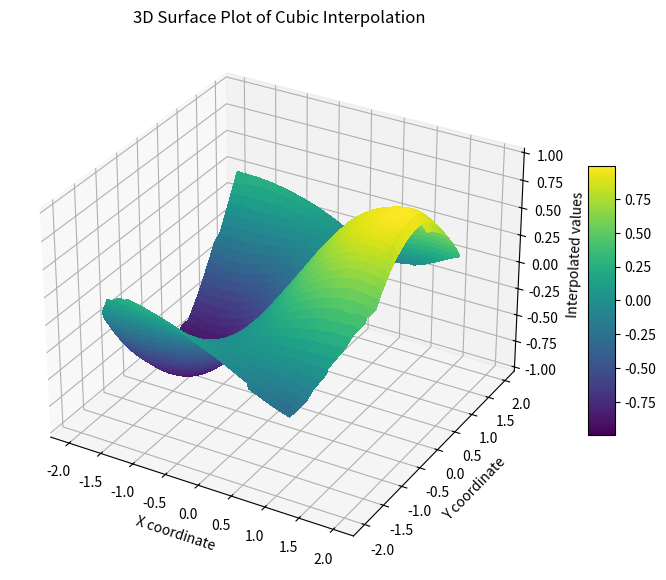

Recreate this plot in Python.
import numpy as np
import matplotlib.pyplot as plt
from scipy.interpolate import griddata
from mpl_toolkits.mplot3d import Axes3D  # 用于3D绘图


# 定义已知数据点和对应的值
# 插值点，也可以改成读取csv的，如果要读取csv，参考demo_control_position_ff_mode.py里的做法import panads就行
# points和value的形式也可以为下列这种：
# points = np.array([[0, 0], [1, 1], [2, 2]])
# values = np.array([1, 2, 3])
points = np.random.rand(100, 2) * 4 - 2  # 100个随机点在[-2, 2]区间
values = np.sin(points[:, 0]) * np.cos(points[:, 1])  # 对应的函数值

# 定义插值网格
grid_x, grid_y = np.mgrid[-2:2:100j, -2:2:100j]  # 100x100的网格

# 执行 cubic 插值
# method也可以设置为linear
grid_z = griddata(points, values, (grid_x, grid_y), method='cubic')

#------- 可视化结果(optional)
fig = plt.figure(figsize=(10, 7))
ax = fig.add_subplot(111, projection='3d')  # 创建一个3D绘图的坐标轴

# 绘制曲面
surf = ax.plot_surface(grid_x, grid_y, grid_z, cmap='viridis',
                       linewidth=0, antialiased=False)

# 添加颜色条
fig.colorbar(surf, shrink=0.5, aspect=10)
# 设置标签和标题
ax.set_xlabel('X coordinate')
ax.set_ylabel('Y coordinate')
ax.set_zlabel('Interpolated values')
ax.set_title('3D Surface Plot of Cubic Interpolation')
plt.show()

